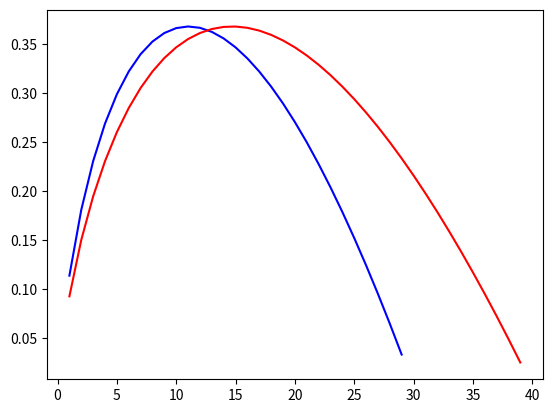

The matplotlib source for this figure:
import numpy as np
import math as m
import matplotlib.pyplot as plt

# P(Z = 1) = sum(1,n) of P(Z = 1|Y = i)P(Y = i) = k/n * (sum(k+1,n) of (1/(i-1))) ~ (k/n) * ln(n/k)

# Fix n = 30 and simulate P(Z = 1)
N1 = 30
K1 = [k for k in range(1, N1)]
Y1 = [k / N1 * m.log(N1 / k) for k in K1]
plt.plot(K1, Y1, color="blue", label="P(Z = 1| N = 30)")

# Fix n = 40 and simulate P(Z = 1)
N2 = 40
K2 = [k for k in range(1, N2)]
Y2 = [k / N2 * m.log(N2 / k) for k in K2]
plt.plot(K2, Y2, color="red", label="P(Z = 1| N = 40)")

# Interpretation: The probability of selecting the best secretary, when n is fixed to 30, rises as one approaches
# k ~ 11 and decreases as one approaches k = 30. The tendency is analogous when n is fixed to 40, but this time the
# maximum probability is reached when k ~ 15.

#Bruk print-f-funksjon for å skrive ut max y-verdi i begge tilfeller.

plt.show()
